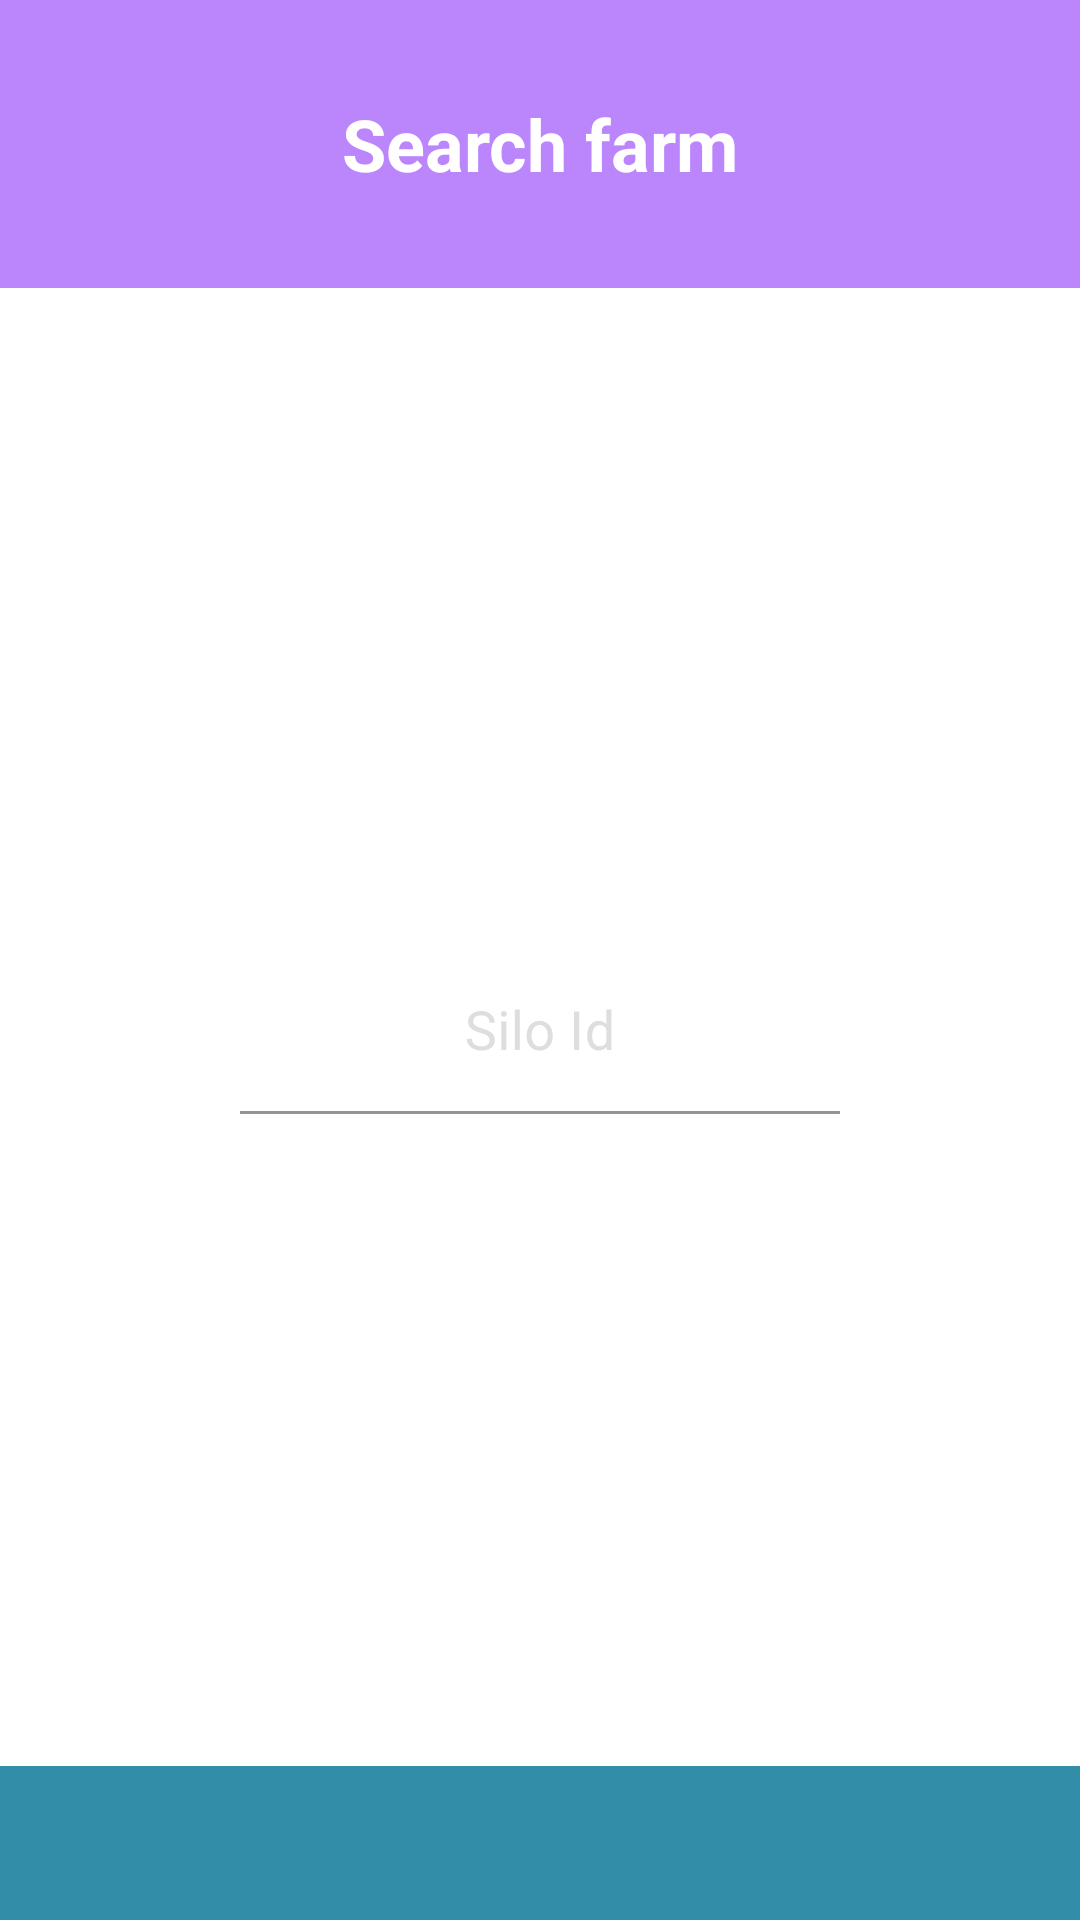

Reconstruct the res/layout file that produces this screen, plus the resources it refers to.
<!-- AndroidManifest.xml: application theme Theme.Lactachain -->
<!-- res/layout/fragment_search_farm.xml -->
<?xml version="1.0" encoding="utf-8"?>
<LinearLayout xmlns:android="http://schemas.android.com/apk/res/android"
xmlns:app="http://schemas.android.com/apk/res-auto"
xmlns:tools="http://schemas.android.com/tools"
android:id="@+id/container"
android:layout_width="match_parent"
android:orientation="vertical"
android:layout_height="match_parent"
tools:context=".ui.MilkCollection">
<LinearLayout
    android:layout_width="match_parent"
    android:layout_height="0dp"
    android:layout_weight="0.15"
    android:orientation="horizontal">
    <TextView
        android:id="@+id/FarmName"
        android:layout_width="match_parent"
        android:layout_height="match_parent"
        android:text="@string/search_farm"
        android:textAlignment="center"
        android:gravity="center"
        android:textSize="@dimen/header_font_size"
        android:textStyle="bold"
        android:textColor="@color/white"
        android:background="@color/purple_200"
        app:layout_constraintEnd_toEndOf="parent"
        app:layout_constraintHorizontal_bias="0.0"
        app:layout_constraintStart_toStartOf="parent"
        app:layout_constraintTop_toTopOf="parent" />
</LinearLayout>
<LinearLayout
    android:layout_width="match_parent"
    android:layout_height="0dp"
    android:layout_weight="0.77"
    android:orientation="horizontal">

    <LinearLayout
        android:layout_width="match_parent"
        android:layout_height="match_parent"
        android:paddingHorizontal="50dp"
        android:paddingVertical="20dp"

        android:orientation="vertical">
        <LinearLayout
            android:layout_width="match_parent"
            android:layout_height="0dp"
            android:paddingHorizontal="30dp"
            android:paddingVertical="15dp"
            android:layout_weight="0.5"
            android:orientation="horizontal">
            <com.google.android.material.textfield.TextInputLayout
                android:layout_width="match_parent"
                android:layout_gravity="center"
                app:boxStrokeColor="@color/edit_text"
                android:layout_height="wrap_content"
                app:hintTextColor="@color/edit_text"
                app:boxBackgroundColor="@color/white"
                android:textColorHint="@color/field_state"
                android:hint="@string/silo_id"
                >
                <com.google.android.material.textfield.TextInputEditText
                    android:id="@+id/farmidfilter"
                    android:layout_width="match_parent"
                    android:layout_height="match_parent"
                    android:drawableStart="@drawable/ic_baseline_search_24_black"
                    android:gravity="center_horizontal"
                    android:textColor="@color/edit_text_selected"
                    android:inputType="numberDecimal"
                    android:textSize="@dimen/font_size_forms" />
            </com.google.android.material.textfield.TextInputLayout>
        </LinearLayout>
    </LinearLayout>

</LinearLayout>
<LinearLayout
    android:layout_width="match_parent"
    android:layout_height="0dp"
    android:layout_weight="0.08"
    android:orientation="horizontal">
    <androidx.appcompat.widget.AppCompatImageButton
        android:id="@+id/button"
        android:layout_width="match_parent"
        android:layout_height="match_parent"
        android:background="@color/add_button"
        app:srcCompat="@drawable/ic_baseline_search_24"
        app:layout_constraintBottom_toBottomOf="parent"
        app:layout_constraintEnd_toEndOf="parent"
        app:layout_constraintStart_toStartOf="parent" />
</LinearLayout>

</LinearLayout>
<!-- resources referenced by this layout -->
<resources>
  <color name="add_button">#328da8</color>
  <color name="edit_text">#DEDEDE</color>
  <color name="edit_text_selected">#A6A6A6</color>
  <color name="purple_200">#FFBB86FC</color>
  <color name="white">#FFFFFFFF</color>
  <dimen name="font_size_forms">18sp</dimen>
  <dimen name="header_font_size">24sp</dimen>
  <string name="search_farm">Search farm</string>
  <string name="silo_id">Silo Id</string>
  <style name="Theme.Lactachain" parent="Theme.MaterialComponents.DayNight.NoActionBar">
          
          <item name="colorPrimary">@color/purple_500</item>
          <item name="colorPrimaryVariant">@color/purple_700</item>
          <item name="colorOnPrimary">@color/white</item>
          
          <item name="colorSecondary">@color/teal_200</item>
          <item name="colorSecondaryVariant">@color/teal_700</item>
          <item name="colorOnSecondary">@color/black</item>
          
          <item name="android:statusBarColor" tools:targetApi="l">?attr/colorPrimaryVariant</item>
          
      </style>
  <color name="purple_500">#FF6200EE</color>
  <color name="purple_700">#FF3700B3</color>
  <color name="teal_200">#FF03DAC5</color>
  <color name="teal_700">#FF018786</color>
  <color name="black">#FF000000</color>
</resources>
